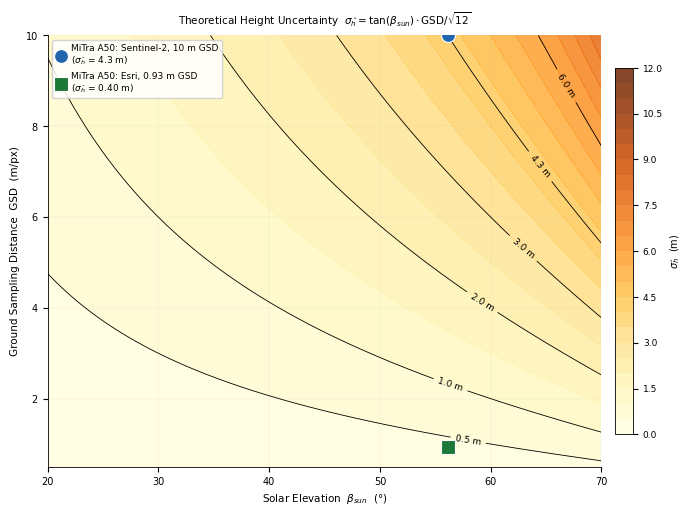

Here is the Python script that generated this plot:
"""Fig. 3: Theoretical Height Uncertainty Heatmap — Nature-style regeneration.
Core conclusion: Pixel quantization dominates height uncertainty; 10m GSD σ≈4.3m vs 0.93m GSD σ≈0.40m.
"""
import matplotlib as mpl
import matplotlib.pyplot as plt
import numpy as np
from pathlib import Path

# === Nature-figure rcParams ===
mpl.rcParams.update({
    "font.family": "sans-serif",
    "font.sans-serif": ["Arial", "Helvetica", "DejaVu Sans", "sans-serif"],
    "svg.fonttype": "none",
    "pdf.fonttype": 42,
    "font.size": 7,
    "axes.spines.right": False,
    "axes.spines.top": False,
    "axes.linewidth": 0.6,
    "legend.frameon": False,
    "xtick.labelsize": 7,
    "ytick.labelsize": 7,
    "axes.labelsize": 7.5,
    "axes.titlesize": 7.5,
    "legend.fontsize": 6.5,
})

OUTDIR = Path("E:/uav_research/02data_transf/output/natureskill")
OUTDIR.mkdir(parents=True, exist_ok=True)

def save_pub_py(fig, stem, dpi=600):
    fig.savefig(OUTDIR / f"{stem}.svg", bbox_inches="tight")
    fig.savefig(OUTDIR / f"{stem}.pdf", bbox_inches="tight")
    fig.savefig(OUTDIR / f"{stem}.tiff", dpi=dpi, bbox_inches="tight")
    print(f"Saved {stem}.svg/pdf/tiff")

# === Compute sigma_h grid ===
sun_elev_deg = np.linspace(20, 70, 80)
gsd_vals_m   = np.linspace(0.5, 10, 80)
Sun, GSD = np.meshgrid(sun_elev_deg, gsd_vals_m)
sigma_h = np.tan(np.radians(Sun)) * GSD / np.sqrt(12)

# === Nature-style figure ===
fig, ax = plt.subplots(figsize=(183/25.4, 130/25.4))  # 183x130mm

# Filled contours — use a restrained sequential palette
levels_fill = np.arange(0, 12.1, 0.5)
cf = ax.contourf(Sun, GSD, sigma_h, levels=levels_fill, cmap="YlOrBr", alpha=0.85)

# Labeled contour lines at key thresholds
levels_line = [0.5, 1, 2, 3, 4.3, 6, 8, 10]
cs = ax.contour(Sun, GSD, sigma_h, levels=levels_line,
                colors="black", linewidths=0.6, linestyles="solid")
ax.clabel(cs, inline=True, fontsize=6.5, fmt="%.1f m")

# MiTra A50 operating points
ax.scatter([56.19], [10.0], c="#2166AC", s=100, marker="o", edgecolors="white",
           linewidths=0.8, zorder=5, label="MiTra A50: Sentinel-2, 10 m GSD\n($\\sigma_{\\hat{h}}$ = 4.3 m)")
ax.scatter([56.19], [0.9346], c="#1B7837", s=100, marker="s", edgecolors="white",
           linewidths=0.8, zorder=5, label="MiTra A50: Esri, 0.93 m GSD\n($\\sigma_{\\hat{h}}$ = 0.40 m)")

# Colorbar
cbar = fig.colorbar(cf, ax=ax, shrink=0.85, pad=0.02)
cbar.set_label(r"$\sigma_{\hat{h}}$  (m)", fontsize=7)
cbar.ax.tick_params(labelsize=6.5)

# Labels
ax.set_xlabel("Solar Elevation  $\\beta_{sun}$  (°)", fontsize=7.5)
ax.set_ylabel("Ground Sampling Distance  GSD  (m/px)", fontsize=7.5)
ax.set_title("Theoretical Height Uncertainty  $\\sigma_{\\hat{h}} = \\tan(\\beta_{sun}) \\cdot \\mathrm{GSD} / \\sqrt{12}$",
             fontsize=7.5, pad=8)

# Legend — subtle box
legend = ax.legend(loc="upper left", fontsize=6.5, handlelength=1.2, handletextpad=0.5,
                   frameon=True, framealpha=0.85, edgecolor="#cccccc", borderpad=0.4)
ax.grid(True, alpha=0.2, linewidth=0.3)

fig.tight_layout(pad=0.8)
save_pub_py(fig, "fig03_heatmap")
plt.close()
print("Fig. 3 done.")
